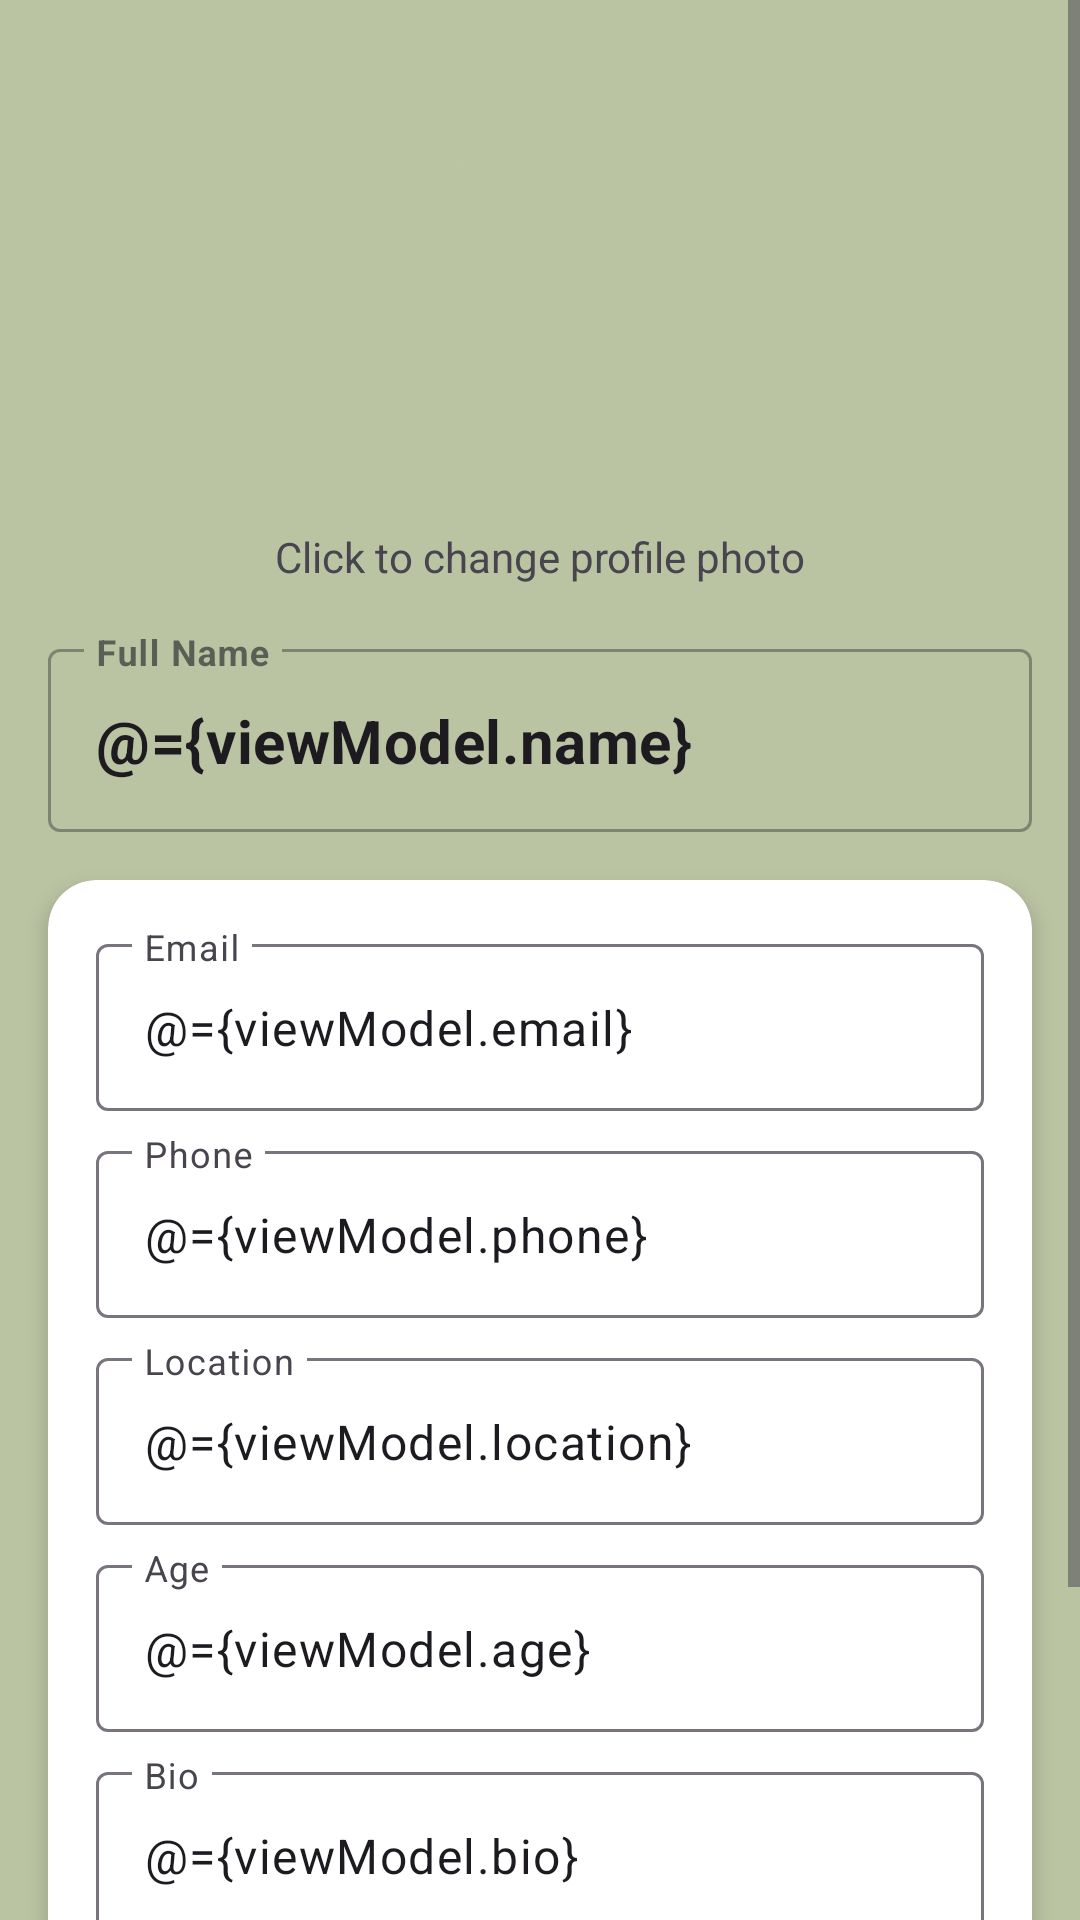

Android layout source for this screen:
<!-- AndroidManifest.xml: application theme Theme.Bookcare_qy -->
<!-- res/layout/fragment_profile_edit.xml -->
<layout xmlns:android="http://schemas.android.com/apk/res/android"
    xmlns:app="http://schemas.android.com/apk/res-auto"
    xmlns:tools="http://schemas.android.com/tools">

    <data>
        <variable
            name="viewModel"
            type="com.example.bookcare_qy.SharedViewModel" />
    </data>

    <ScrollView
        android:id="@+id/profile_edit_layout"
        android:layout_width="match_parent"
        android:layout_height="match_parent"
        android:background="?android:attr/colorBackground"
        android:clipToPadding="false"
        tools:context=".ProfileEditFragment">

        <androidx.constraintlayout.widget.ConstraintLayout
            android:layout_width="match_parent"
            android:layout_height="wrap_content"
            android:paddingBottom="32dp">

            
            <ImageButton
                android:id="@+id/buttonBack"
                android:layout_width="wrap_content"
                android:layout_height="wrap_content"
                android:layout_marginStart="16dp"
                android:layout_marginTop="16dp"
                android:background="?attr/selectableItemBackgroundBorderless"
                android:contentDescription="Back"
                android:padding="8dp"
                android:src="@drawable/ic_arrow_back"
                app:layout_constraintStart_toStartOf="parent"
                app:layout_constraintTop_toTopOf="parent" />

            
            <ImageView
                android:id="@+id/imageViewProfile"
                android:layout_width="120dp"
                android:layout_height="120dp"
                android:layout_marginTop="16dp"
                android:background="@drawable/profile_picture_background"
                android:clickable="true"
                android:focusable="true"
                android:scaleType="centerCrop"
                app:imageUrl="@{viewModel.profileImageUri}"
                app:layout_constraintEnd_toEndOf="parent"
                app:layout_constraintStart_toStartOf="parent"
                app:layout_constraintTop_toBottomOf="@+id/buttonBack"
                tools:src="@drawable/ic_account_circle" />

            <TextView
                android:id="@+id/textClickToChange"
                android:layout_width="wrap_content"
                android:layout_height="wrap_content"
                android:layout_marginTop="8dp"
                android:text="Click to change profile photo"
                app:layout_constraintEnd_toEndOf="@+id/imageViewProfile"
                app:layout_constraintStart_toStartOf="@+id/imageViewProfile"
                app:layout_constraintTop_toBottomOf="@+id/imageViewProfile" />

            
            <com.google.android.material.textfield.TextInputLayout
                android:id="@+id/nameLayout"
                style="@style/Widget.MaterialComponents.TextInputLayout.OutlinedBox"
                android:layout_width="0dp"
                android:layout_height="wrap_content"
                android:layout_marginStart="16dp"
                android:layout_marginTop="16dp"
                android:layout_marginEnd="16dp"
                android:hint="Full Name"
                app:layout_constraintEnd_toEndOf="parent"
                app:layout_constraintStart_toStartOf="parent"
                app:layout_constraintTop_toBottomOf="@+id/textClickToChange">

                <com.google.android.material.textfield.TextInputEditText
                    android:id="@+id/editTextName"
                    android:layout_width="match_parent"
                    android:layout_height="wrap_content"
                    android:text="@={viewModel.name}"
                    android:textSize="20sp"
                    android:textStyle="bold" />
            </com.google.android.material.textfield.TextInputLayout>

            
            <androidx.cardview.widget.CardView
                android:id="@+id/cardDetails"
                android:layout_width="0dp"
                android:layout_height="wrap_content"
                android:layout_marginTop="16dp"
                app:cardCornerRadius="16dp"
                app:cardElevation="4dp"
                app:layout_constraintEnd_toEndOf="@+id/nameLayout"
                app:layout_constraintStart_toStartOf="@+id/nameLayout"
                app:layout_constraintTop_toBottomOf="@+id/nameLayout">

                <LinearLayout
                    android:layout_width="match_parent"
                    android:layout_height="wrap_content"
                    android:orientation="vertical"
                    android:padding="16dp">

                    
                    <com.google.android.material.textfield.TextInputLayout
                        android:layout_width="match_parent"
                        android:layout_height="wrap_content"
                        android:hint="Email">
                        <com.google.android.material.textfield.TextInputEditText
                            android:layout_width="match_parent"
                            android:layout_height="wrap_content"
                            android:inputType="textEmailAddress"
                            android:text="@={viewModel.email}" />
                    </com.google.android.material.textfield.TextInputLayout>

                    <com.google.android.material.textfield.TextInputLayout
                        android:layout_width="match_parent"
                        android:layout_height="wrap_content"
                        android:layout_marginTop="8dp"
                        android:hint="Phone">
                        <com.google.android.material.textfield.TextInputEditText
                            android:layout_width="match_parent"
                            android:layout_height="wrap_content"
                            android:inputType="phone"
                            android:text="@={viewModel.phone}" />
                    </com.google.android.material.textfield.TextInputLayout>

                    <com.google.android.material.textfield.TextInputLayout
                        android:layout_width="match_parent"
                        android:layout_height="wrap_content"
                        android:layout_marginTop="8dp"
                        android:hint="Location">
                        <com.google.android.material.textfield.TextInputEditText
                            android:layout_width="match_parent"
                            android:layout_height="wrap_content"
                            android:text="@={viewModel.location}" />
                    </com.google.android.material.textfield.TextInputLayout>

                    <com.google.android.material.textfield.TextInputLayout
                        android:layout_width="match_parent"
                        android:layout_height="wrap_content"
                        android:layout_marginTop="8dp"
                        android:hint="Age">
                        <com.google.android.material.textfield.TextInputEditText
                            android:layout_width="match_parent"
                            android:layout_height="wrap_content"
                            android:inputType="number"
                            android:text="@={viewModel.age}" />
                    </com.google.android.material.textfield.TextInputLayout>

                    <com.google.android.material.textfield.TextInputLayout
                        android:layout_width="match_parent"
                        android:layout_height="wrap_content"
                        android:layout_marginTop="8dp"
                        android:hint="Bio">
                        <com.google.android.material.textfield.TextInputEditText
                            android:layout_width="match_parent"
                            android:layout_height="wrap_content"
                            android:text="@={viewModel.bio}" />
                    </com.google.android.material.textfield.TextInputLayout>
                </LinearLayout>
            </androidx.cardview.widget.CardView>

            
            <Button
                android:id="@+id/buttonSave"
                android:layout_width="0dp"
                android:layout_height="wrap_content"
                android:layout_marginTop="32dp"
                android:backgroundTint="#7C8A67 "
                android:text="Save Changes"
                app:layout_constraintEnd_toEndOf="@+id/cardDetails"
                app:layout_constraintStart_toStartOf="@+id/cardDetails"
                app:layout_constraintTop_toBottomOf="@+id/cardDetails" />
            

        </androidx.constraintlayout.widget.ConstraintLayout>
    </ScrollView>
</layout>
<!-- resources referenced by this layout -->
<resources>
  <!-- drawable profile_picture_background (drawable) -->
  <?xml version="1.0" encoding="utf-8"?>
  <shape xmlns:android="http://schemas.android.com/apk/res/android"
      android:shape="oval">
  
      <solid android:color="@color/app_background" />
  
  </shape>
  <style name="Theme.Bookcare_qy" parent="Base.Theme.Bookcare_qy" />
  <color name="app_background">#BAC4A3</color>
  <style name="Base.Theme.Bookcare_qy" parent="Theme.Material3.DayNight.NoActionBar">
          
          <item name="colorPrimary">@color/colorPrimary</item>
          <item name="colorPrimaryVariant">@color/colorPrimary</item>
          <item name="buttonStyle">@style/AppButton</item>
  
          
          <item name="android:windowBackground">@color/app_background</item>
          <item name="android:colorBackground">@color/app_background</item>
          <item name="colorSurface">@color/app_background</item>
          
          
          <item name="alertDialogTheme">@style/AlertDialogTheme</item>
      </style>
  <color name="colorPrimary">#F7E4DA</color>
  <style name="AppButton" parent="Widget.Material3.Button">
          <item name="backgroundTint">@color/button_color</item>
          <item name="android:textColor">@android:color/white</item>
          <item name="android:textStyle">bold</item>
      </style>
  <style name="AlertDialogTheme" parent="ThemeOverlay.Material3.Dialog.Alert">
          <item name="colorAccent">@color/dialog_button_color</item>
      </style>
  <color name="button_color">#7C8A67</color>
  <color name="dialog_button_color">#7C8A67</color>
</resources>
